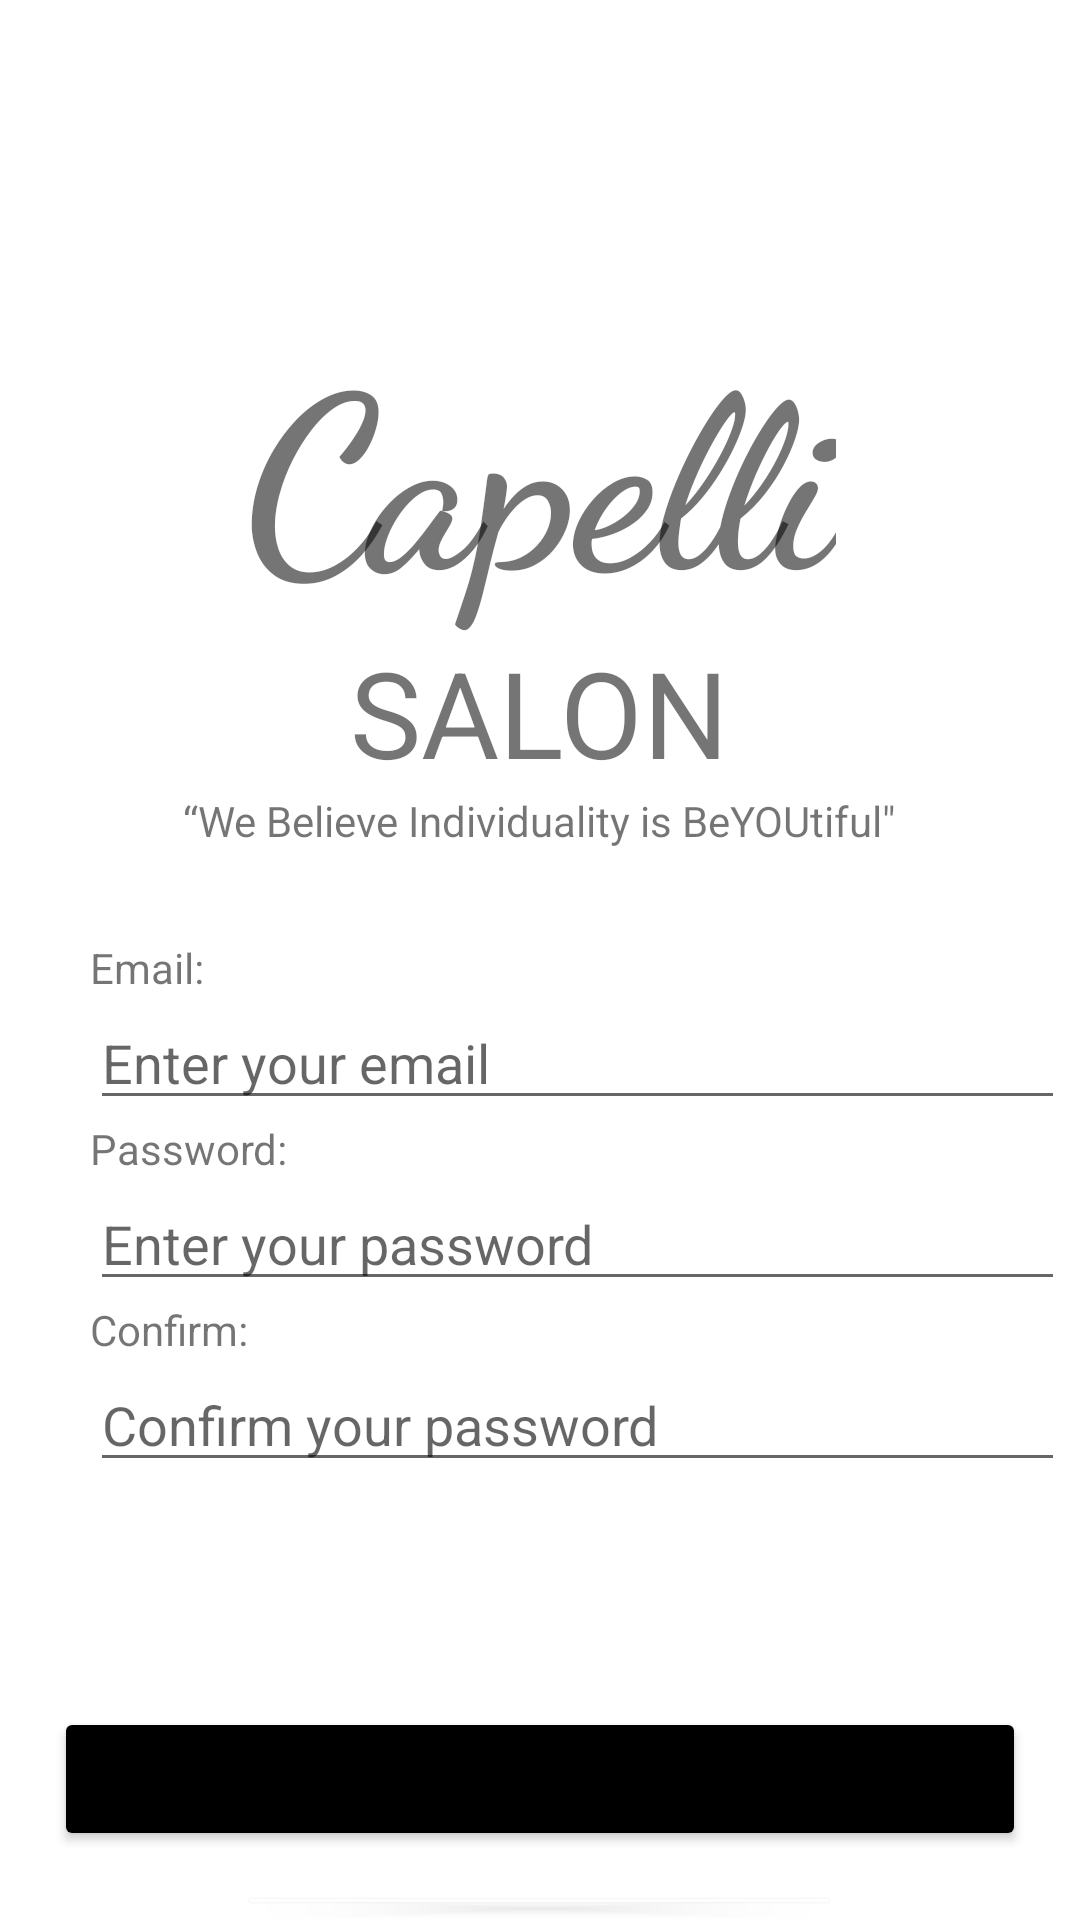

Write the Android layout XML for this screen, with the resource values it uses.
<!-- AndroidManifest.xml: application theme Theme.Salon -->
<!-- res/layout/signup_page.xml -->
<?xml version="1.0" encoding="utf-8"?>
<LinearLayout xmlns:android="http://schemas.android.com/apk/res/android"
    xmlns:app="http://schemas.android.com/apk/res-auto"
    xmlns:tools="http://schemas.android.com/tools"
    android:layout_width="match_parent"
    android:layout_height="match_parent"
    android:orientation="vertical"
    tools:context=".MainActivity" >

    <TextView
        android:id="@+id/tv_capeli"
        android:layout_width="wrap_content"
        android:layout_height="wrap_content"
        android:layout_gravity="center"
        android:layout_marginTop="100dp"
        android:fontFamily="cursive"
        android:text="Capelli"
        android:textAllCaps="false"
        android:textSize="80dp"
        android:textStyle="bold" />

    <TextView
        android:id="@+id/tv_salon"
        android:layout_width="wrap_content"
        android:layout_height="wrap_content"
        android:layout_gravity="center"
        android:text="SALON"
        android:textSize="40dp" />

    <TextView
        android:layout_width="wrap_content"
        android:layout_height="wrap_content"
        android:layout_gravity="center"
        android:text="“We Believe Individuality is BeYOUtiful&quot;" />

    <TableLayout
        android:layout_width="match_parent"
        android:layout_height="216dp"
        android:layout_marginLeft="30dp"
        android:layout_marginTop="30dp">

        <TableRow
            android:layout_width="match_parent"
            android:layout_height="match_parent">

            <TextView
                android:layout_width="wrap_content"
                android:layout_height="wrap_content"
                android:text="Email:" />

        </TableRow>

        <TableRow
            android:layout_width="match_parent"
            android:layout_height="match_parent">

            <com.google.android.material.textfield.TextInputEditText
                android:id="@+id/edt_email"
                android:layout_width="325dp"
                android:layout_height="wrap_content"
                android:ems="10"
                android:inputType="text"
                android:hint="Enter your email"/>
        </TableRow>

        <TableRow
            android:layout_width="match_parent"
            android:layout_height="match_parent">

            <TextView
                android:layout_width="wrap_content"
                android:layout_height="wrap_content"
                android:text="Password:" />
        </TableRow>

        <TableRow
            android:layout_width="310dp"
            android:layout_height="12dp">

            <com.google.android.material.textfield.TextInputEditText
                android:id="@+id/edt_password"
                android:layout_width="325dp"
                android:layout_height="wrap_content"
                android:ems="10"
                android:inputType="text"
                android:hint="Enter your password"/>
        </TableRow>

        <TableRow
            android:layout_width="match_parent"
            android:layout_height="match_parent">

            <TextView
                android:layout_width="wrap_content"
                android:layout_height="wrap_content"
                android:text="Confirm: " />
        </TableRow>

        <TableRow
            android:layout_width="match_parent"
            android:layout_height="match_parent">

            <com.google.android.material.textfield.TextInputEditText
                android:id="@+id/edt_confirm"
                android:layout_width="wrap_content"
                android:layout_height="wrap_content"
                android:ems="10"
                android:inputType="text"
                android:hint="Confirm your password"/>
        </TableRow>

    </TableLayout>

    <ProgressBar
        android:id="@+id/progressbar"
        android:visibility="gone"
        android:layout_width="wrap_content"
        android:layout_height="wrap_content"
        android:layout_gravity="center">

    </ProgressBar>
    <Button
        android:id="@+id/btn_register"
        android:layout_width="324dp"
        android:layout_height="wrap_content"
        android:layout_gravity="center"
        android:layout_marginTop="40dp"
        android:backgroundTint="#000000"
        android:text="SIGN UP" />

    <Button
        android:id="@+id/btn_forgot"
        android:layout_width="201dp"
        android:layout_height="wrap_content"
        android:layout_gravity="center"
        android:layout_marginTop="10dp"
        android:backgroundTint="#FFFFFF"
        android:fontFamily="sans-serif"
        android:text="Forgot password?"
        android:textColor="#000000"
        android:textStyle="italic"
        android:visibility="visible" />

    <LinearLayout
        android:layout_width="match_parent"
        android:layout_height="match_parent"
        android:orientation="horizontal">

        <TextView
            android:layout_width="wrap_content"
            android:layout_height="wrap_content"
            android:layout_marginLeft="70dp"
            android:layout_weight="1"
            android:fontFamily="sans-serif"
            android:text="Already have an account?" />

        <Button
            android:id="@+id/change_login"
            android:layout_width="wrap_content"
            android:layout_height="wrap_content"
            android:layout_marginRight="80dp"
            android:layout_weight="1"
            android:backgroundTint="#000000"
            android:text="LOGIN"
            android:textColor="#FFFFFF" />
    </LinearLayout>
</LinearLayout>
<!-- resources referenced by this layout -->
<resources>
  <style name="Theme.Salon" parent="Theme.MaterialComponents.DayNight.DarkActionBar">
          
          <item name="colorPrimary">@color/purple_500</item>
          <item name="colorPrimaryVariant">@color/purple_700</item>
          <item name="colorOnPrimary">@color/white</item>
          
          <item name="colorSecondary">@color/teal_200</item>
          <item name="colorSecondaryVariant">@color/teal_700</item>
          <item name="colorOnSecondary">@color/black</item>
          
          <item name="android:statusBarColor">?attr/colorPrimaryVariant</item>
          
      </style>
  <color name="purple_500">#FF6200EE</color>
  <color name="purple_700">#FF3700B3</color>
  <color name="white">#FFFFFFFF</color>
  <color name="teal_200">#FF03DAC5</color>
  <color name="teal_700">#FF018786</color>
  <color name="black">#FF000000</color>
</resources>
